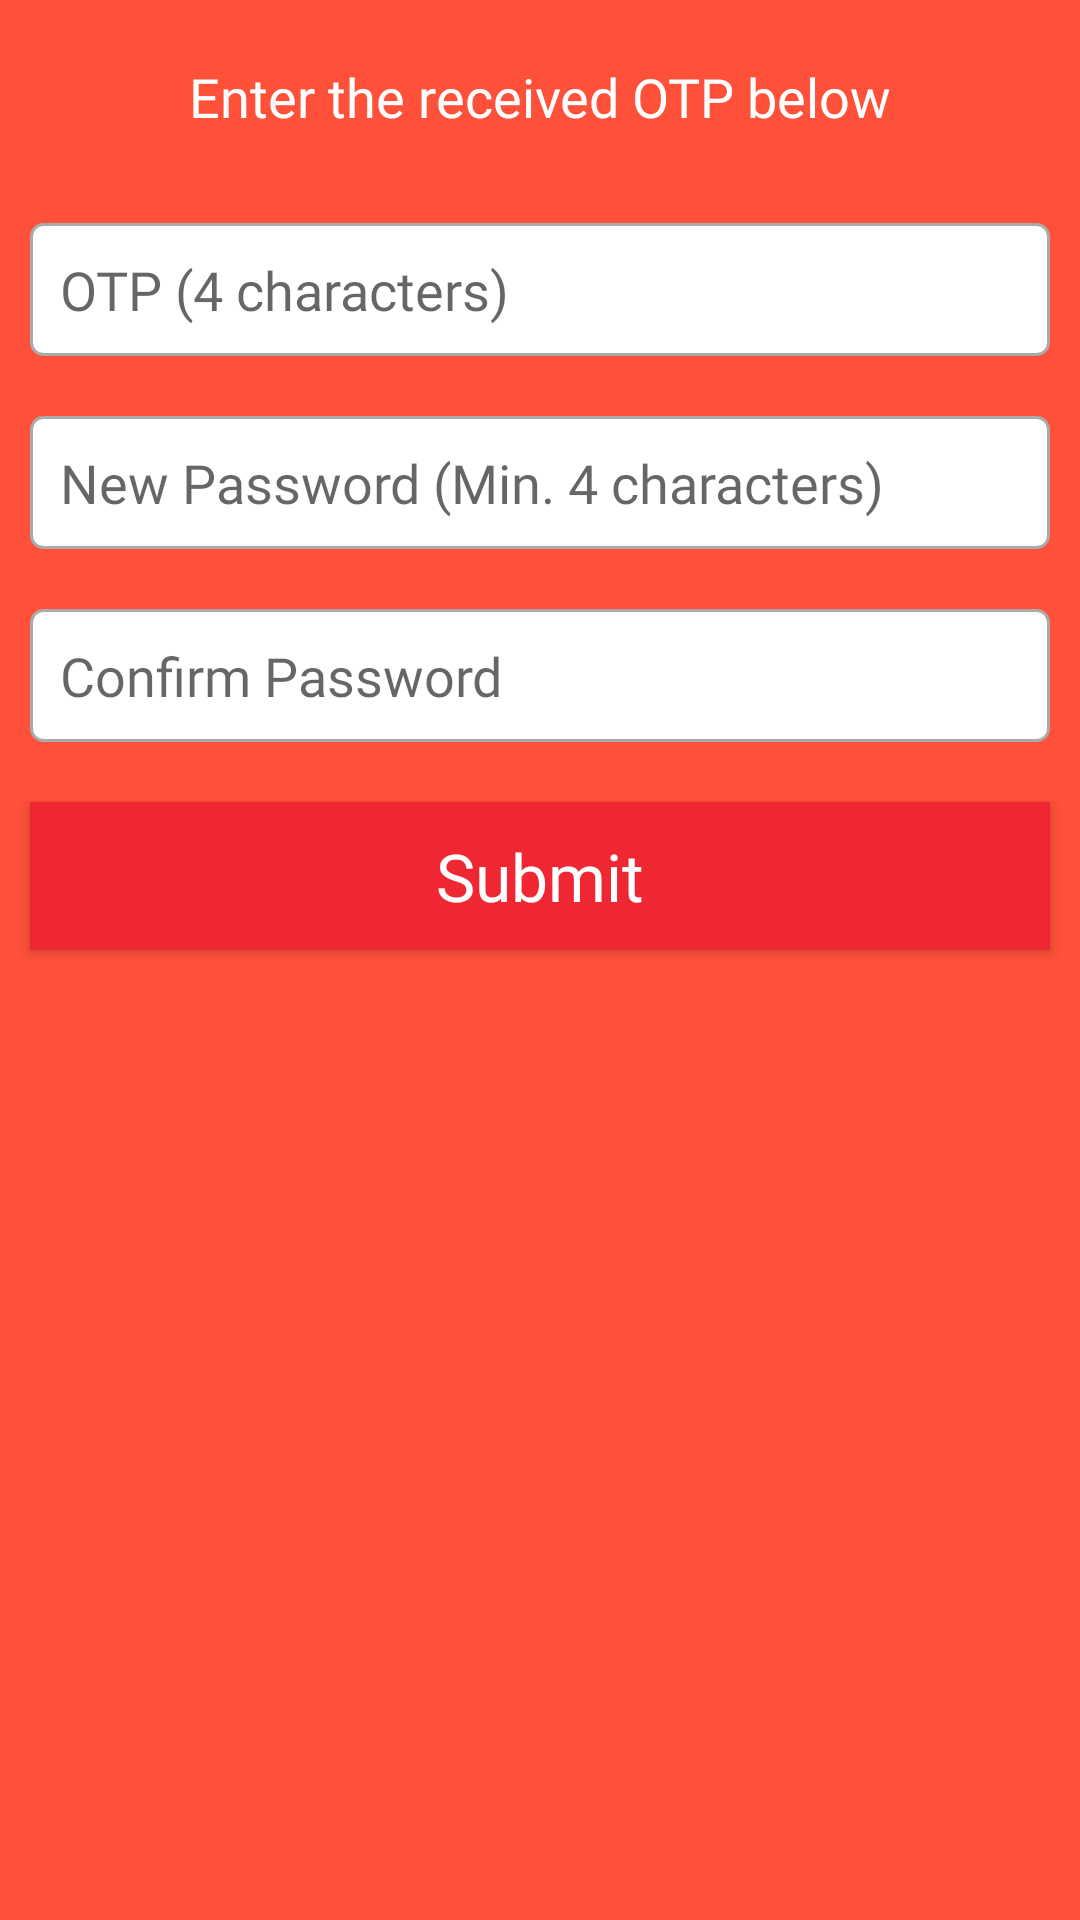

This screen was rendered from an Android layout file. Write that file and the resources it references.
<!-- AndroidManifest.xml: application theme AppTheme -->
<!-- res/layout/activity_reset_password.xml -->
<?xml version="1.0" encoding="utf-8"?>

<ScrollView
    xmlns:android="http://schemas.android.com/apk/res/android"
    android:layout_width="match_parent"
    android:layout_height="match_parent"
    android:fillViewport="true">

    <RelativeLayout
        android:layout_width="match_parent"
        android:layout_height="wrap_content"
        android:layout_gravity="center">

        <RelativeLayout
            android:layout_width="match_parent"
            android:layout_height="match_parent"
            android:background="@color/colorPrimary"
            android:id="@+id/rlOTP">

            <TextView
                android:id="@+id/txtEnterMobile"
                android:layout_width="match_parent"
                android:layout_height="wrap_content"
                android:text="@string/enter_otp"
                android:textAppearance="?android:attr/textAppearanceMedium"
                android:textColor="@android:color/white"
                android:fontFamily="@font/poppins_medium"
                android:textAlignment="center"
                android:padding="10dp"
                android:layout_margin="10dp"/>

            <EditText
                android:id="@+id/etOTP"
                android:layout_width="match_parent"
                android:layout_height="wrap_content"
                android:layout_below="@+id/txtEnterMobile"
                android:background="@drawable/text_boundary_background"
                android:padding="10dp"
                android:inputType="number"
                android:maxLines="1"
                android:maxLength="4"
                android:fontFamily="@font/poppins"
                android:layout_margin="10dp"
                android:textAppearance="?android:attr/textAppearanceMedium"
                android:textColor="@android:color/black"
                android:hint="@string/otp"/>


            <EditText
                android:id="@+id/etNewPassword"
                android:layout_width="match_parent"
                android:layout_height="wrap_content"
                android:layout_below="@+id/etOTP"
                android:background="@drawable/text_boundary_background"
                android:padding="10dp"
                android:fontFamily="@font/poppins"
                android:layout_margin="10dp"
                android:inputType="numberPassword"
                android:maxLines="1"
                android:maxLength="6"
                android:textAppearance="?android:attr/textAppearanceMedium"
                android:textColor="@android:color/black"
                android:hint="@string/new_password"/>


            <EditText
                android:id="@+id/etConfirmNewPassword"
                android:layout_width="match_parent"
                android:layout_height="wrap_content"
                android:layout_below="@+id/etNewPassword"
                android:background="@drawable/text_boundary_background"
                android:padding="10dp"
                android:inputType="numberPassword"
                android:maxLines="1"
                android:maxLength="6"
                android:fontFamily="@font/poppins"
                android:layout_margin="10dp"
                android:textAppearance="?android:attr/textAppearanceMedium"
                android:textColor="@android:color/black"
                android:hint="@string/confirm_password"/>


            <Button
                android:id="@+id/btnSubmitOTP"
                android:layout_width="match_parent"
                android:layout_height="wrap_content"
                android:layout_below="@+id/etConfirmNewPassword"
                android:layout_margin="10dp"
                android:padding="10dp"
                android:background="@color/colorPrimaryDark"
                android:textColor="@android:color/white"
                android:textAppearance="?android:attr/textAppearanceLarge"
                android:text="@string/submit"
                android:layout_centerInParent="true"
                android:fontFamily="@font/poppins_medium"/>
        </RelativeLayout>

        <ProgressBar
            android:id="@+id/progressBar"
            android:layout_width="match_parent"
            android:layout_height="wrap_content"
            android:visibility="gone"
            android:layout_centerInParent="true"/>
    </RelativeLayout>
</ScrollView>
<!-- resources referenced by this layout -->
<resources>
  <color name="colorPrimary">#ff5039</color>
  <color name="colorPrimaryDark">#ee2732</color>
  <!-- drawable text_boundary_background (drawable) -->
  <?xml version="1.0" encoding="utf-8"?>
  
  <shape xmlns:android="http://schemas.android.com/apk/res/android"
      android:shape="rectangle">
  
  
      <solid android:color="@android:color/white"/>
      <stroke
          android:width="1dp"
          android:color="@android:color/darker_gray" />
      <corners
          android:radius="4dp"/>
  
  </shape>
  <string name="confirm_password">Confirm Password</string>
  <string name="enter_otp">Enter the received OTP below</string>
  <string name="new_password">New Password (Min. 4 characters)</string>
  <string name="otp">OTP (4 characters)</string>
  <string name="submit">Submit</string>
  <style name="AppTheme" parent="Theme.AppCompat.Light.NoActionBar">
          
          <item name="colorPrimary">@color/colorPrimary</item>
          <item name="colorPrimaryDark">@color/colorPrimaryDark</item>
          <item name="colorAccent">@color/colorPrimaryDark</item>
      </style>
</resources>
